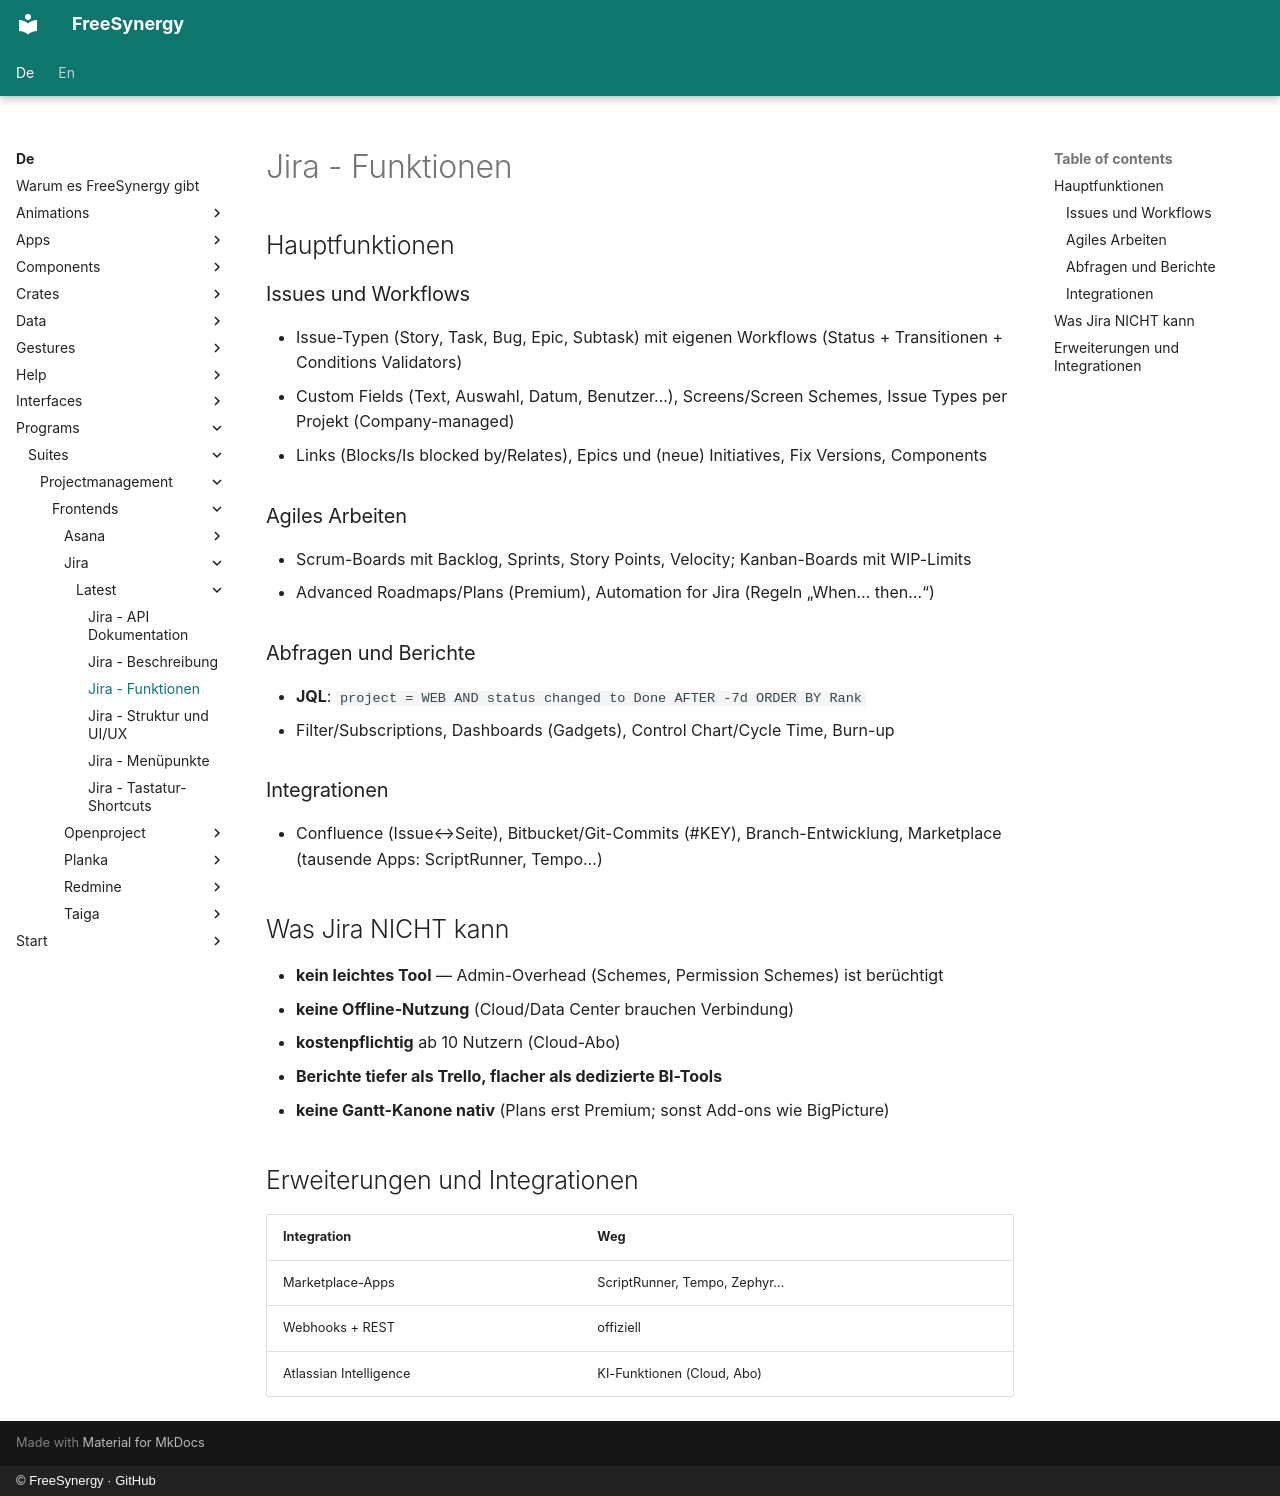

repository: FreeSynergy/fs-documentation · page: de/programs/suites/projectmanagement/frontends/jira/latest/features/index.html · generator: mkdocs · copyright: © FreeSynergy · GitHub

# Jira - Funktionen

## Hauptfunktionen

### Issues und Workflows
- Issue-Typen (Story, Task, Bug, Epic, Subtask) mit eigenen Workflows (Status + Transitionen + Conditions Validators)
- Custom Fields (Text, Auswahl, Datum, Benutzer…), Screens/Screen Schemes, Issue Types per Projekt (Company-managed)
- Links (Blocks/Is blocked by/Relates), Epics und (neue) Initiatives, Fix Versions, Components

### Agiles Arbeiten
- Scrum-Boards mit Backlog, Sprints, Story Points, Velocity; Kanban-Boards mit WIP-Limits
- Advanced Roadmaps/Plans (Premium), Automation for Jira (Regeln „When… then…“)

### Abfragen und Berichte
- **JQL**: `project = WEB AND status changed to Done AFTER -7d ORDER BY Rank`
- Filter/Subscriptions, Dashboards (Gadgets), Control Chart/Cycle Time, Burn-up

### Integrationen
- Confluence (Issue↔Seite), Bitbucket/Git-Commits (#KEY), Branch-Entwicklung, Marketplace (tausende Apps: ScriptRunner, Tempo…)

## Was Jira NICHT kann

- **kein leichtes Tool** — Admin-Overhead (Schemes, Permission Schemes) ist berüchtigt
- **keine Offline-Nutzung** (Cloud/Data Center brauchen Verbindung)
- **kostenpflichtig** ab 10 Nutzern (Cloud-Abo)
- **Berichte tiefer als Trello, flacher als dedizierte BI-Tools**
- **keine Gantt-Kanone nativ** (Plans erst Premium; sonst Add-ons wie BigPicture)

## Erweiterungen und Integrationen

| Integration | Weg |
|-------------|-----|
| Marketplace-Apps | ScriptRunner, Tempo, Zephyr… |
| Webhooks + REST | offiziell |
| Atlassian Intelligence | KI-Funktionen (Cloud, Abo) |
